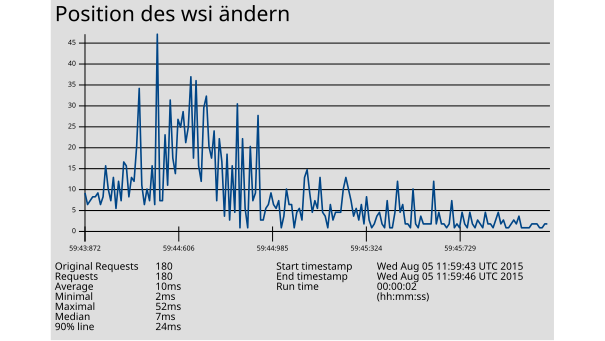

Data behind this chart, as committed beside it:
1438775983872, 11, Position des wsi ändern, 200, OK, Thread Group: getWorkspaceItems 7-1, text, true, , 245, 1, 1, http://172.31.8.205:27474/db/data/transa…, , 11, ISO-8859-1, 1, 0, 985aa859d74d, 0
1438775983915, 8, Position des wsi ändern, 200, OK, Thread Group: getWorkspaceItems 7-1, text, true, , 245, 1, 1, http://172.31.8.205:27474/db/data/transa…, , 8, ISO-8859-1, 1, 0, 985aa859d74d, 0
1438775983929, 9, Position des wsi ändern, 200, OK, Thread Group: getWorkspaceItems 7-1, text, true, , 245, 1, 1, http://172.31.8.205:27474/db/data/transa…, , 9, ISO-8859-1, 1, 0, 12ae572e559d, 0
1438775983968, 10, Position des wsi ändern, 200, OK, Thread Group: getWorkspaceItems 7-1, text, true, , 245, 1, 1, http://172.31.8.205:27474/db/data/transa…, , 10, ISO-8859-1, 1, 0, 985aa859d74d, 0
1438775983990, 10, Position des wsi ändern, 200, OK, Thread Group: getWorkspaceItems 7-1, text, true, , 245, 1, 1, http://172.31.8.205:27474/db/data/transa…, , 10, ISO-8859-1, 1, 0, 12ae572e559d, 0
1438775984034, 11, Position des wsi ändern, 200, OK, Thread Group: getWorkspaceItems 7-1, text, true, , 245, 1, 1, http://172.31.8.205:27474/db/data/transa…, , 11, ISO-8859-1, 1, 0, 12ae572e559d, 0
1438775984043, 8, Position des wsi ändern, 200, OK, Thread Group: getWorkspaceItems 7-1, text, true, , 245, 1, 1, http://172.31.8.205:27474/db/data/transa…, , 8, ISO-8859-1, 1, 0, 99214e63c6ae, 0
1438775984073, 10, Position des wsi ändern, 200, OK, Thread Group: getWorkspaceItems 7-1, text, true, , 245, 2, 2, http://172.31.8.205:27474/db/data/transa…, , 10, ISO-8859-1, 1, 0, 985aa859d74d, 0
1438775984086, 18, Position des wsi ändern, 200, OK, Thread Group: getWorkspaceItems 7-1, text, true, , 245, 1, 1, http://172.31.8.205:27474/db/data/transa…, , 18, ISO-8859-1, 1, 0, 99214e63c6ae, 0
1438775984103, 12, Position des wsi ändern, 200, OK, Thread Group: getWorkspaceItems 7-2, text, true, , 245, 2, 2, http://172.31.8.205:27474/db/data/transa…, , 12, ISO-8859-1, 1, 0, 985aa859d74d, 0
1438775984133, 9, Position des wsi ändern, 200, OK, Thread Group: getWorkspaceItems 7-1, text, true, , 245, 2, 2, http://172.31.8.205:27474/db/data/transa…, , 9, ISO-8859-1, 1, 0, 985aa859d74d, 0
1438775984138, 15, Position des wsi ändern, 200, OK, Thread Group: getWorkspaceItems 7-1, text, true, , 245, 1, 1, http://172.31.8.205:27474/db/data/transa…, , 15, ISO-8859-1, 1, 0, 99214e63c6ae, 0
1438775984152, 7, Position des wsi ändern, 200, OK, Thread Group: getWorkspaceItems 7-2, text, true, , 245, 2, 2, http://172.31.8.205:27474/db/data/transa…, , 7, ISO-8859-1, 1, 0, 985aa859d74d, 0
1438775984163, 14, Position des wsi ändern, 200, OK, Thread Group: getWorkspaceItems 7-1, text, true, , 245, 2, 2, http://172.31.8.205:27474/db/data/transa…, , 14, ISO-8859-1, 1, 0, 12ae572e559d, 0
1438775984165, 9, Position des wsi ändern, 200, OK, Thread Group: getWorkspaceItems 7-2, text, true, , 245, 2, 2, http://172.31.8.205:27474/db/data/transa…, , 9, ISO-8859-1, 1, 0, 12ae572e559d, 0
1438775984216, 19, Position des wsi ändern, 200, OK, Thread Group: getWorkspaceItems 7-2, text, true, , 245, 2, 2, http://172.31.8.205:27474/db/data/transa…, , 19, ISO-8859-1, 1, 0, 12ae572e559d, 0
1438775984223, 18, Position des wsi ändern, 200, OK, Thread Group: getWorkspaceItems 7-1, text, true, , 245, 2, 2, http://172.31.8.205:27474/db/data/transa…, , 18, ISO-8859-1, 1, 0, 12ae572e559d, 0
1438775984261, 10, Position des wsi ändern, 200, OK, Thread Group: getWorkspaceItems 7-1, text, true, , 245, 2, 2, http://172.31.8.205:27474/db/data/transa…, , 9, ISO-8859-1, 1, 0, 99214e63c6ae, 0
1438775984296, 15, Position des wsi ändern, 200, OK, Thread Group: getWorkspaceItems 7-2, text, true, , 245, 2, 2, http://172.31.8.205:27474/db/data/transa…, , 15, ISO-8859-1, 1, 0, 99214e63c6ae, 0
1438775984315, 14, Position des wsi ändern, 200, OK, Thread Group: getWorkspaceItems 7-1, text, true, , 245, 2, 2, http://172.31.8.205:27474/db/data/transa…, , 14, ISO-8859-1, 1, 0, 99214e63c6ae, 0
1438775984329, 23, Position des wsi ändern, 200, OK, Thread Group: getWorkspaceItems 7-1, text, true, , 245, 3, 3, http://172.31.8.205:27474/db/data/transa…, , 23, ISO-8859-1, 1, 0, 985aa859d74d, 0
1438775984349, 38, Position des wsi ändern, 200, OK, Thread Group: getWorkspaceItems 7-2, text, true, , 245, 3, 3, http://172.31.8.205:27474/db/data/transa…, , 38, ISO-8859-1, 1, 0, 985aa859d74d, 0
1438775984358, 13, Position des wsi ändern, 200, OK, Thread Group: getWorkspaceItems 7-2, text, true, , 245, 2, 2, http://172.31.8.205:27474/db/data/transa…, , 13, ISO-8859-1, 1, 0, 99214e63c6ae, 0
1438775984411, 8, Position des wsi ändern, 200, OK, Thread Group: getWorkspaceItems 7-3, text, true, , 245, 3, 3, http://172.31.8.205:27474/db/data/transa…, , 8, ISO-8859-1, 1, 0, 12ae572e559d, 0
1438775984422, 12, Position des wsi ändern, 200, OK, Thread Group: getWorkspaceItems 7-3, text, true, , 245, 3, 3, http://172.31.8.205:27474/db/data/transa…, , 12, ISO-8859-1, 1, 0, 985aa859d74d, 0
1438775984423, 9, Position des wsi ändern, 200, OK, Thread Group: getWorkspaceItems 7-1, text, true, , 245, 3, 3, http://172.31.8.205:27474/db/data/transa…, , 9, ISO-8859-1, 1, 0, 12ae572e559d, 0
1438775984439, 18, Position des wsi ändern, 200, OK, Thread Group: getWorkspaceItems 7-2, text, true, , 245, 3, 3, http://172.31.8.205:27474/db/data/transa…, , 18, ISO-8859-1, 1, 0, 12ae572e559d, 0
1438775984459, 8, Position des wsi ändern, 200, OK, Thread Group: getWorkspaceItems 7-3, text, true, , 245, 3, 3, http://172.31.8.205:27474/db/data/transa…, , 8, ISO-8859-1, 1, 0, 12ae572e559d, 0
1438775984483, 52, Position des wsi ändern, 200, OK, Thread Group: getWorkspaceItems 7-3, text, true, , 245, 3, 3, http://172.31.8.205:27474/db/data/transa…, , 52, ISO-8859-1, 1, 0, 985aa859d74d, 0
1438775984516, 9, Position des wsi ändern, 200, OK, Thread Group: getWorkspaceItems 7-1, text, true, , 245, 3, 3, http://172.31.8.205:27474/db/data/transa…, , 9, ISO-8859-1, 1, 0, 99214e63c6ae, 0
1438775984518, 9, Position des wsi ändern, 200, OK, Thread Group: getWorkspaceItems 7-3, text, true, , 245, 3, 3, http://172.31.8.205:27474/db/data/transa…, , 9, ISO-8859-1, 1, 0, 99214e63c6ae, 0
1438775984526, 26, Position des wsi ändern, 200, OK, Thread Group: getWorkspaceItems 7-1, text, true, , 245, 4, 4, http://172.31.8.205:27474/db/data/transa…, , 26, ISO-8859-1, 1, 0, 985aa859d74d, 0
1438775984548, 13, Position des wsi ändern, 200, OK, Thread Group: getWorkspaceItems 7-3, text, true, , 245, 3, 3, http://172.31.8.205:27474/db/data/transa…, , 13, ISO-8859-1, 1, 0, 12ae572e559d, 0
1438775984556, 35, Position des wsi ändern, 200, OK, Thread Group: getWorkspaceItems 7-2, text, true, , 245, 4, 4, http://172.31.8.205:27474/db/data/transa…, , 35, ISO-8859-1, 1, 0, 985aa859d74d, 0
1438775984557, 20, Position des wsi ändern, 200, OK, Thread Group: getWorkspaceItems 7-1, text, true, , 245, 3, 3, http://172.31.8.205:27474/db/data/transa…, , 20, ISO-8859-1, 1, 0, 12ae572e559d, 0
1438775984570, 16, Position des wsi ändern, 200, OK, Thread Group: getWorkspaceItems 7-3, text, true, , 245, 3, 3, http://172.31.8.205:27474/db/data/transa…, , 16, ISO-8859-1, 1, 0, 99214e63c6ae, 0
1438775984606, 30, Position des wsi ändern, 200, OK, Thread Group: getWorkspaceItems 7-2, text, true, , 245, 4, 4, http://172.31.8.205:27474/db/data/transa…, , 30, ISO-8859-1, 1, 0, 12ae572e559d, 0
1438775984618, 28, Position des wsi ändern, 200, OK, Thread Group: getWorkspaceItems 7-2, text, true, , 245, 3, 3, http://172.31.8.205:27474/db/data/transa…, , 28, ISO-8859-1, 1, 0, 99214e63c6ae, 0
1438775984623, 32, Position des wsi ändern, 200, OK, Thread Group: getWorkspaceItems 7-3, text, true, , 245, 4, 4, http://172.31.8.205:27474/db/data/transa…, , 32, ISO-8859-1, 1, 0, 985aa859d74d, 0
1438775984631, 24, Position des wsi ändern, 200, OK, Thread Group: getWorkspaceItems 7-1, text, true, , 245, 3, 3, http://172.31.8.205:27474/db/data/transa…, , 24, ISO-8859-1, 1, 0, 99214e63c6ae, 0
1438775984652, 28, Position des wsi ändern, 200, OK, Thread Group: getWorkspaceItems 7-1, text, true, , 245, 4, 4, http://172.31.8.205:27474/db/data/transa…, , 28, ISO-8859-1, 1, 0, 12ae572e559d, 0
1438775984652, 41, Position des wsi ändern, 200, OK, Thread Group: getWorkspaceItems 7-1, text, true, , 245, 4, 4, http://172.31.8.205:27474/db/data/transa…, , 41, ISO-8859-1, 1, 0, 985aa859d74d, 0
1438775984658, 20, Position des wsi ändern, 200, OK, Thread Group: getWorkspaceItems 7-2, text, true, , 245, 4, 4, http://172.31.8.205:27474/db/data/transa…, , 20, ISO-8859-1, 1, 0, 985aa859d74d, 0
1438775984662, 40, Position des wsi ändern, 200, OK, Thread Group: getWorkspaceItems 7-4, text, true, , 245, 4, 4, http://172.31.8.205:27474/db/data/transa…, , 39, ISO-8859-1, 1, 0, 985aa859d74d, 0
1438775984674, 18, Position des wsi ändern, 200, OK, Thread Group: getWorkspaceItems 7-3, text, true, , 245, 3, 3, http://172.31.8.205:27474/db/data/transa…, , 18, ISO-8859-1, 1, 0, 99214e63c6ae, 0
1438775984715, 14, Position des wsi ändern, 200, OK, Thread Group: getWorkspaceItems 7-1, text, true, , 245, 4, 4, http://172.31.8.205:27474/db/data/transa…, , 14, ISO-8859-1, 1, 0, 99214e63c6ae, 0
1438775984722, 33, Position des wsi ändern, 200, OK, Thread Group: getWorkspaceItems 7-2, text, true, , 245, 4, 4, http://172.31.8.205:27474/db/data/transa…, , 33, ISO-8859-1, 1, 0, 12ae572e559d, 0
1438775984732, 36, Position des wsi ändern, 200, OK, Thread Group: getWorkspaceItems 7-4, text, true, , 245, 4, 4, http://172.31.8.205:27474/db/data/transa…, , 36, ISO-8859-1, 1, 0, 12ae572e559d, 0
1438775984760, 23, Position des wsi ändern, 200, OK, Thread Group: getWorkspaceItems 7-4, text, true, , 245, 4, 4, http://172.31.8.205:27474/db/data/transa…, , 23, ISO-8859-1, 1, 0, 985aa859d74d, 0
1438775984766, 20, Position des wsi ändern, 200, OK, Thread Group: getWorkspaceItems 7-1, text, true, , 245, 4, 4, http://172.31.8.205:27474/db/data/transa…, , 20, ISO-8859-1, 1, 0, 12ae572e559d, 0
1438775984767, 27, Position des wsi ändern, 200, OK, Thread Group: getWorkspaceItems 7-3, text, true, , 245, 4, 4, http://172.31.8.205:27474/db/data/transa…, , 27, ISO-8859-1, 1, 0, 12ae572e559d, 0
1438775984767, 9, Position des wsi ändern, 200, OK, Thread Group: getWorkspaceItems 7-1, text, true, , 245, 4, 4, http://172.31.8.205:27474/db/data/transa…, , 9, ISO-8859-1, 1, 0, 985aa859d74d, 0
1438775984771, 25, Position des wsi ändern, 200, OK, Thread Group: getWorkspaceItems 7-2, text, true, , 245, 4, 4, http://172.31.8.205:27474/db/data/transa…, , 25, ISO-8859-1, 1, 0, 985aa859d74d, 0
1438775984787, 19, Position des wsi ändern, 200, OK, Thread Group: getWorkspaceItems 7-2, text, true, , 245, 4, 4, http://172.31.8.205:27474/db/data/transa…, , 19, ISO-8859-1, 1, 0, 99214e63c6ae, 0
1438775984810, 5, Position des wsi ändern, 200, OK, Thread Group: getWorkspaceItems 7-3, text, true, , 231, 4, 4, http://172.31.8.205:27474/db/data/transa…, , 5, ISO-8859-1, 1, 0, 985aa859d74d, 0
1438775984835, 21, Position des wsi ändern, 200, OK, Thread Group: getWorkspaceItems 7-1, text, true, , 245, 4, 4, http://172.31.8.205:27474/db/data/transa…, , 21, ISO-8859-1, 1, 0, 99214e63c6ae, 0
1438775984841, 4, Position des wsi ändern, 200, OK, Thread Group: getWorkspaceItems 7-4, text, true, , 231, 4, 4, http://172.31.8.205:27474/db/data/transa…, , 4, ISO-8859-1, 1, 0, 985aa859d74d, 0
1438775984842, 18, Position des wsi ändern, 200, OK, Thread Group: getWorkspaceItems 7-4, text, true, , 245, 4, 4, http://172.31.8.205:27474/db/data/transa…, , 18, ISO-8859-1, 1, 0, 99214e63c6ae, 0
1438775984849, 6, Position des wsi ändern, 200, OK, Thread Group: getWorkspaceItems 7-4, text, true, , 231, 4, 4, http://172.31.8.205:27474/db/data/transa…, , 6, ISO-8859-1, 1, 0, 12ae572e559d, 0
1438775984862, 34, Position des wsi ändern, 200, OK, Thread Group: getWorkspaceItems 7-2, text, true, , 245, 4, 4, http://172.31.8.205:27474/db/data/transa…, , 34, ISO-8859-1, 1, 0, 12ae572e559d, 0
1438775984869, 2, Position des wsi ändern, 200, OK, Thread Group: getWorkspaceItems 7-3, text, true, , 231, 4, 4, http://172.31.8.205:27474/db/data/transa…, , 2, ISO-8859-1, 1, 0, 985aa859d74d, 0
... 119 more rows
